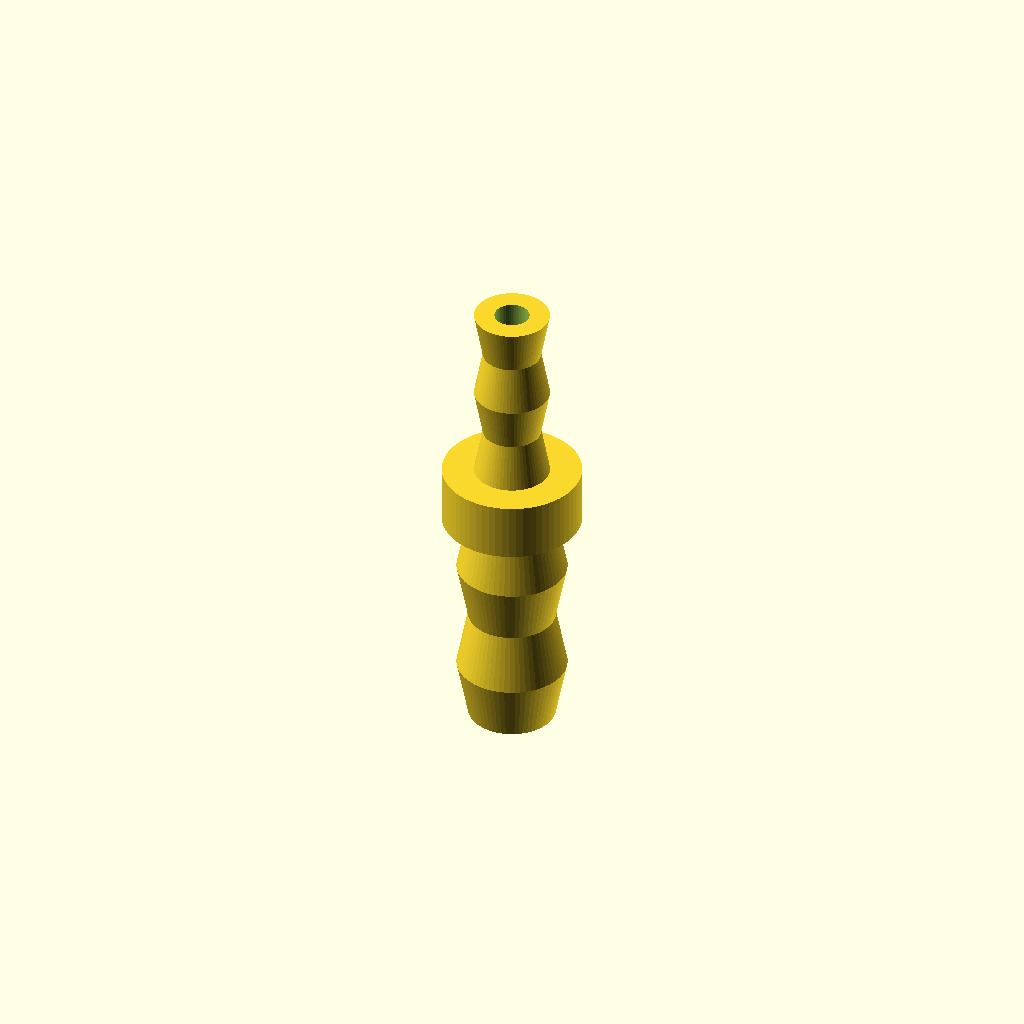
Cell 1: rendered with the file's own defaults.
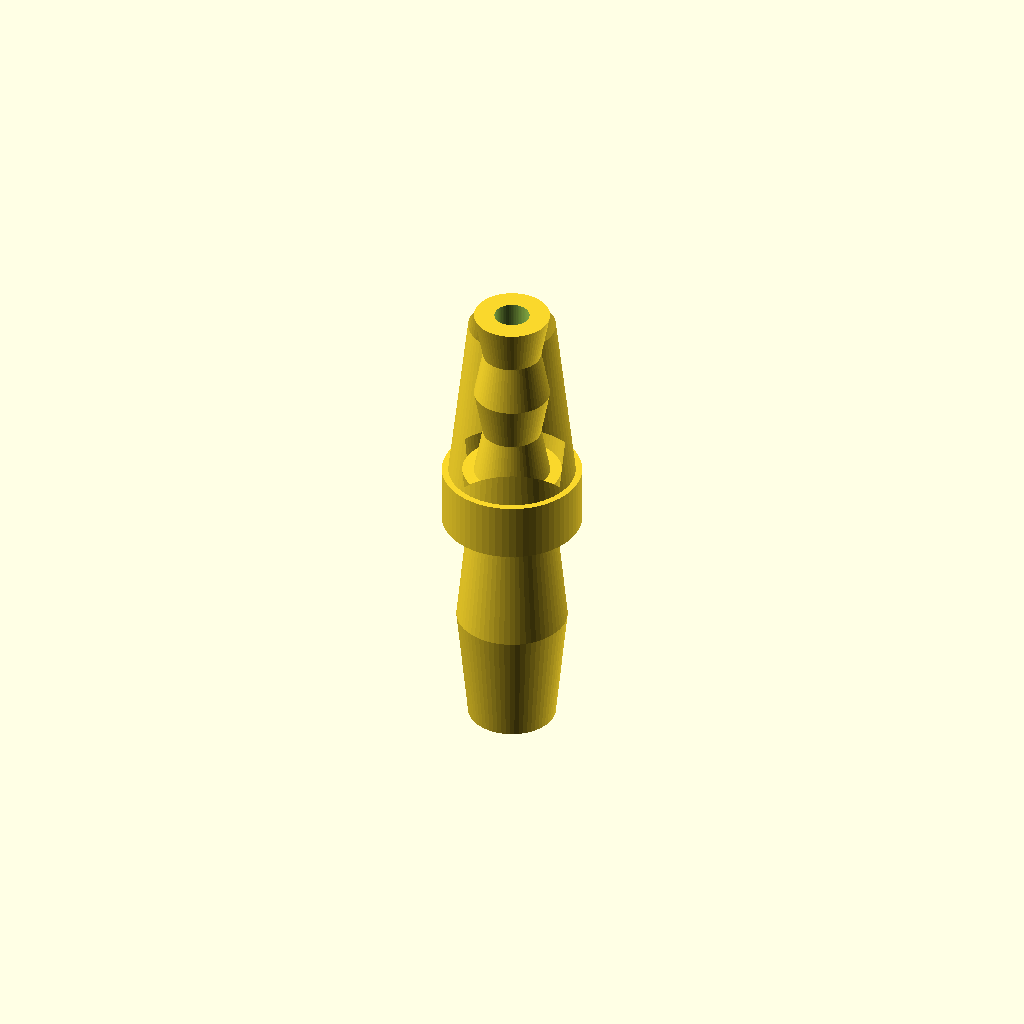
Cell 2: the same model with barb_8mm_height = 20.
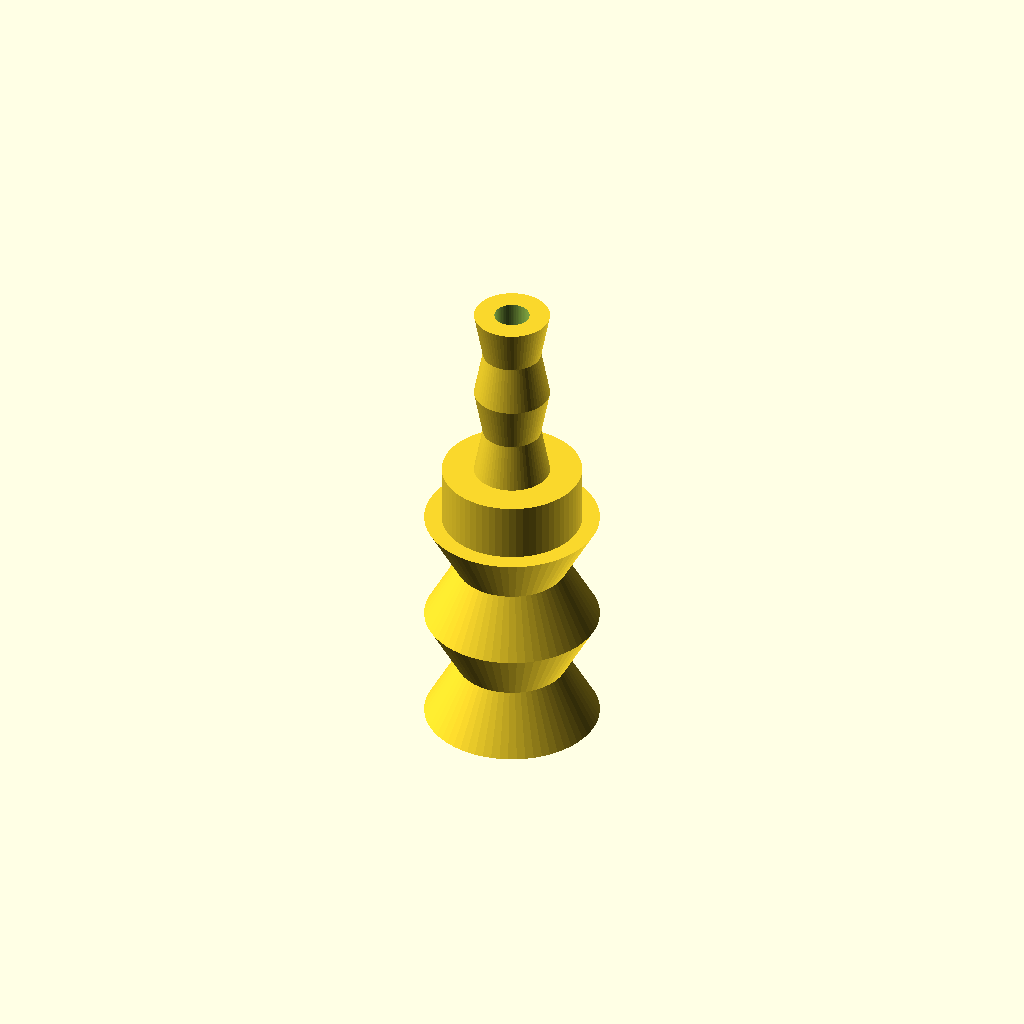
Cell 3 — barb_8mm_base_od set to 15, the other parameters unchanged.
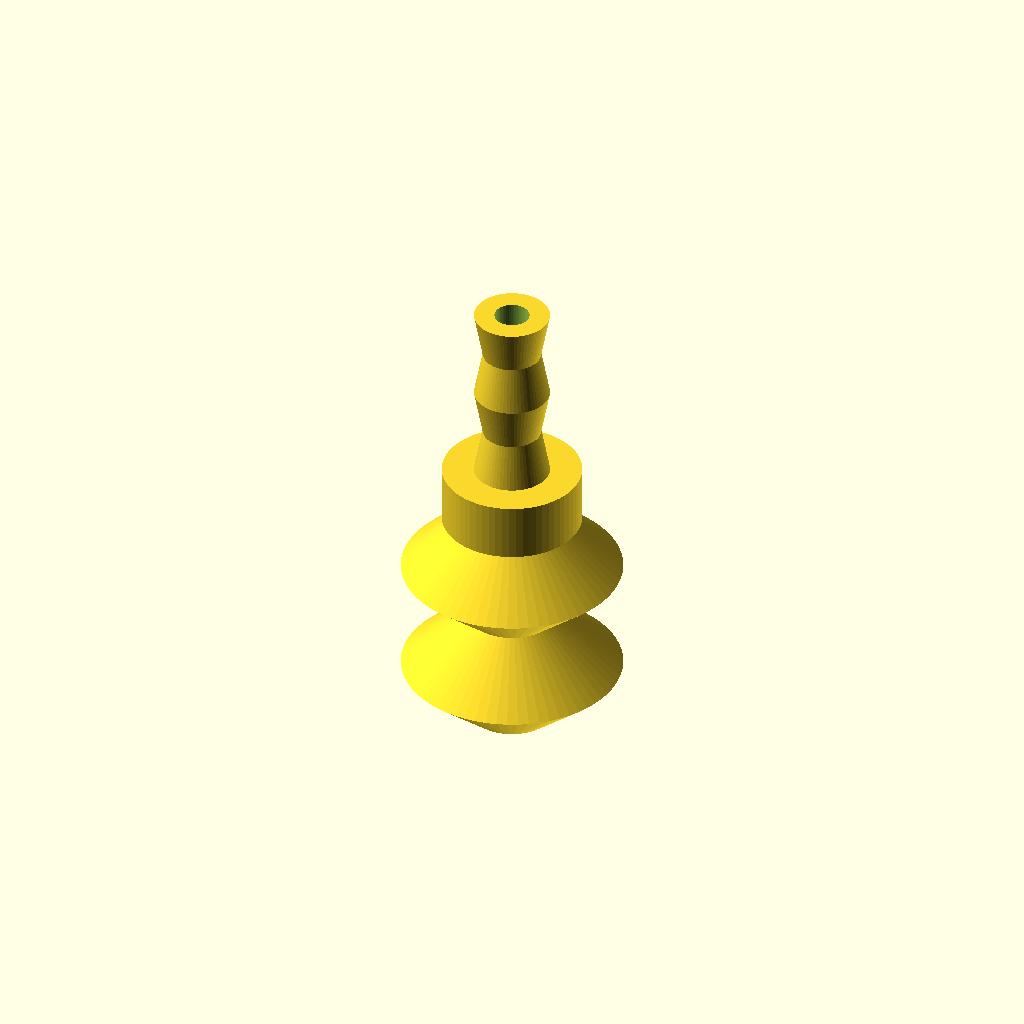
Cell 4: barb_8mm_peak_od = 19 (everything else at default).
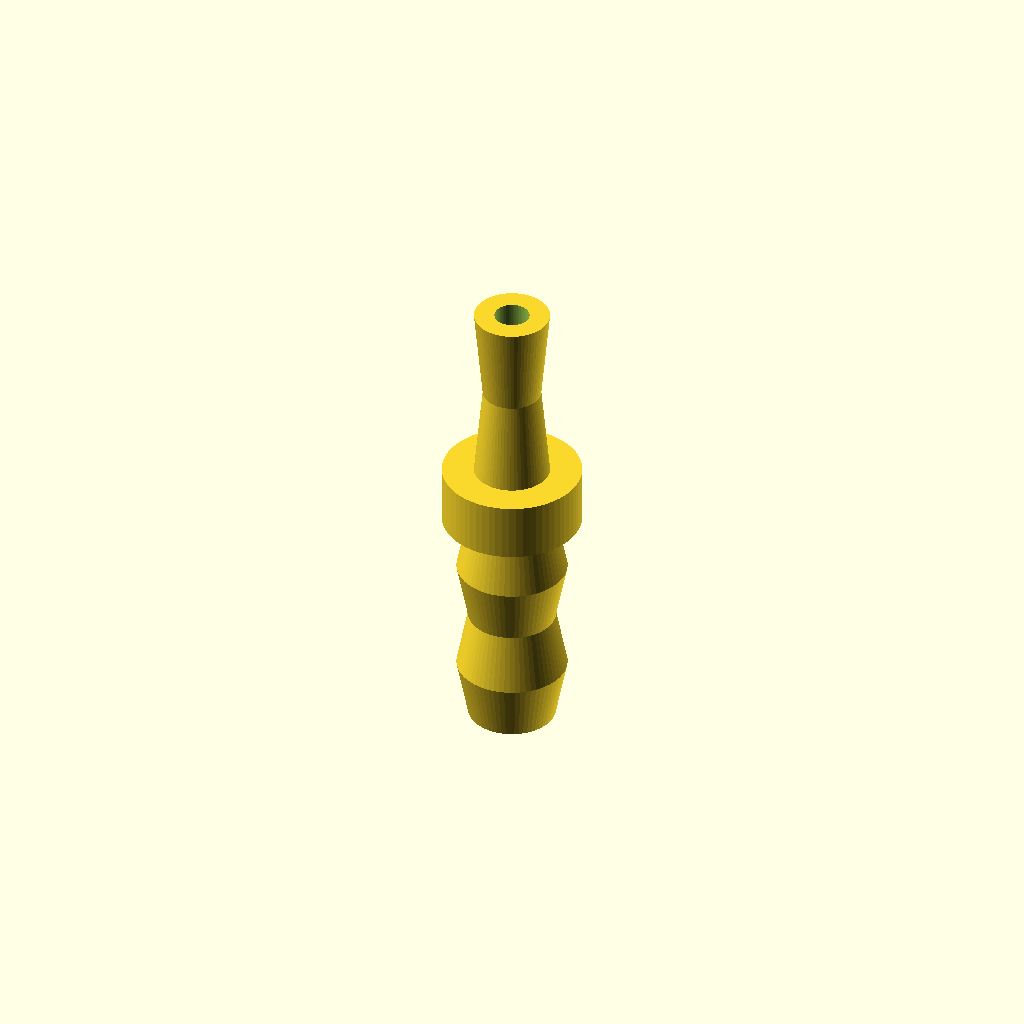
Cell 5: the same model with barb_5mm_height = 16.
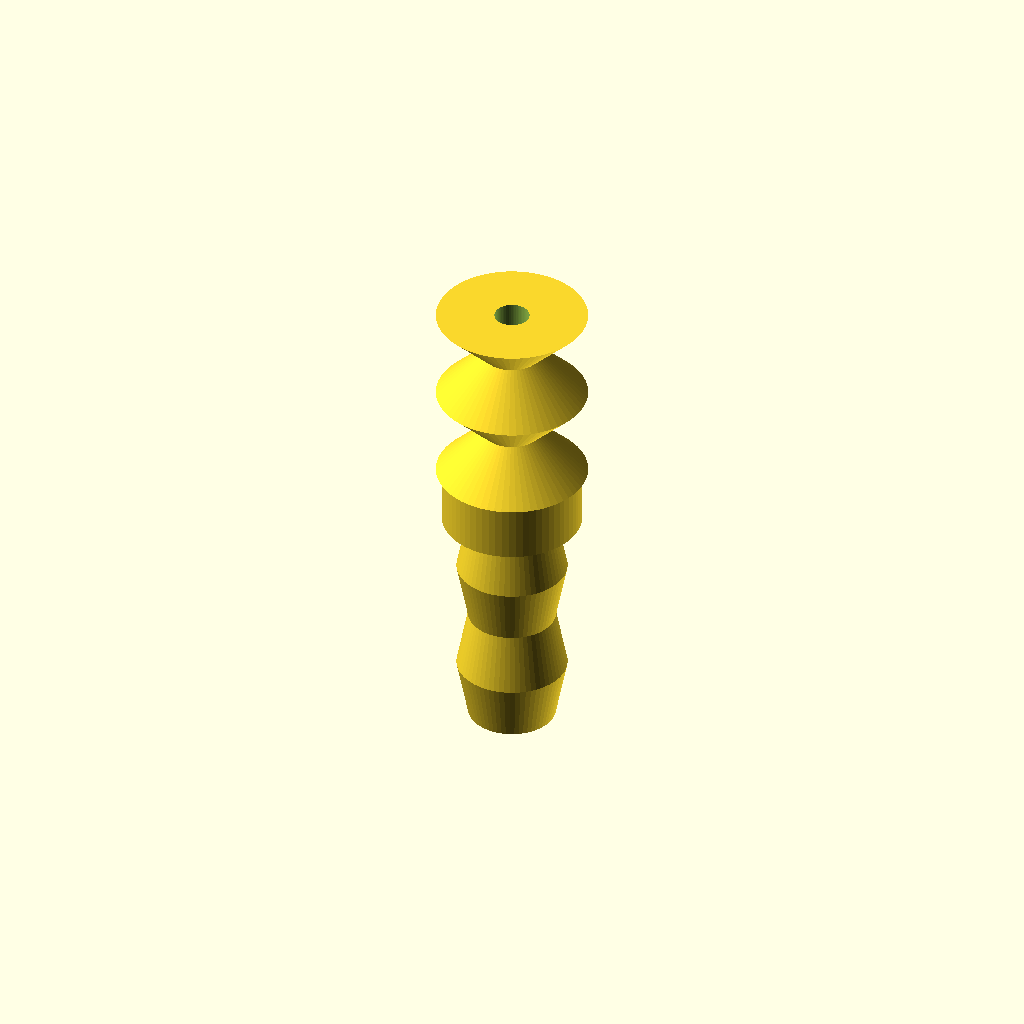
Cell 6 — barb_5mm_base_od set to 13, the other parameters unchanged.
All cells are drawn from one camera (rotation 55°, 0°, 25°, orthographic, colour scheme Cornfield), so only the parameter changes between them.
Source of the model, bench/results/lang-claude/code/claude_claude-haiku-4-5/hose_barb_reducer_8_5_s0_sw_a0.scad:
// Hose Barb Connector for 8mm and 5mm silicon tubing
// Dimensions in millimeters

// 8mm tubing barb parameters
barb_8mm_height = 10;           // height of each barb
barb_8mm_base_od = 7.5;         // base outer diameter
barb_8mm_peak_od = 9.5;         // peak outer diameter
barb_8mm_base_r = barb_8mm_base_od / 2;
barb_8mm_peak_r = barb_8mm_peak_od / 2;

// 5mm tubing barb parameters
barb_5mm_height = 8;            // height of each barb
barb_5mm_base_od = 6.5;         // base outer diameter
barb_5mm_valley_od = 5.0;       // valley (minimum) outer diameter
barb_5mm_base_r = barb_5mm_base_od / 2;
barb_5mm_valley_r = barb_5mm_valley_od / 2;

// Collar between barbed sections
collar_od = 12;                 // collar outer diameter
collar_r = collar_od / 2;
collar_z_start = 20;
collar_z_end = 25;

// Central hole through entire connector
hole_od = 3;                    // hole outer diameter
hole_r = hole_od / 2;

// Total height
total_height = 41;

$fn = 64;

// 2D profile for rotate_extrude (XZ plane: X=radius, Z=height)
// Rotated 360° around Z-axis to create 3D solid
profile = [
    [0, 0],  // Center at z=0
    
    // First 8mm barb (z=0 to z=10): triangular peak
    [barb_8mm_base_r, 0],
    [barb_8mm_peak_r, barb_8mm_height / 2],
    [barb_8mm_base_r, barb_8mm_height],
    
    // Second 8mm barb (z=10 to z=20): triangular peak
    [barb_8mm_peak_r, barb_8mm_height + barb_8mm_height / 2],
    [barb_8mm_base_r, barb_8mm_height * 2],
    
    // Collar (z=20 to z=25): cylindrical section
    [collar_r, collar_z_start],
    [collar_r, collar_z_end],
    
    // First 5mm barb (z=25 to z=33): inverted triangular valley
    [barb_5mm_base_r, 25],
    [barb_5mm_valley_r, 25 + barb_5mm_height / 2],
    [barb_5mm_base_r, 25 + barb_5mm_height],
    
    // Second 5mm barb (z=33 to z=41): inverted triangular valley
    [barb_5mm_valley_r, 25 + barb_5mm_height + barb_5mm_height / 2],
    [barb_5mm_base_r, total_height],
    
    [0, total_height]  // Center at z=41
];

// Create main body and remove central hole
difference() {
    rotate_extrude() polygon(profile);
    
    // Subtract central hole
    translate([0, 0, -0.51]) cylinder(r = hole_r, h = total_height + 1.02, $fn = 64);
}
Customizer parameters (derived from the source; name, type, default, range or options):
barb_8mm_height: number, default 10
barb_8mm_base_od: number, default 7.5
barb_8mm_peak_od: number, default 9.5
barb_5mm_height: number, default 8
barb_5mm_base_od: number, default 6.5
barb_5mm_valley_od: number, default 5
collar_od: number, default 12
collar_z_start: number, default 20
collar_z_end: number, default 25
hole_od: number, default 3
total_height: number, default 41
